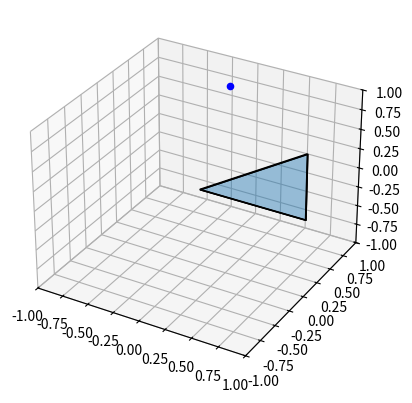

The matplotlib source for this figure:
import numpy as np
import matplotlib.pyplot as plt
from mpl_toolkits.mplot3d import Axes3D
from mpl_toolkits.mplot3d.art3d import Poly3DCollection
from matplotlib.animation import FuncAnimation

ijkl_pressed = [False, False, False, False];

def on_key_press(event):
    print(f'Key pressed: {event.key}')
    if (event.key in ('y', 'g', 'h', 'j')):
        ijkl_pressed[('y', 'g', 'h', 'j').index(event.key)] = True;

def on_key_released(event):
    print(f'Key released: {event.key}')
    if (event.key in ('y', 'g', 'h', 'j')):
        ijkl_pressed[('y', 'g', 'h', 'j').index(event.key)] = False;

proj_point = np.array([0, .5, 1]);

# Define the vertices of a triangle
vertices = np.array([[0, 0, 0],
                     [1, 0, 0],
                     [0.5, 1, 0]], dtype=np.float64)

# Define the connections to form a triangle
faces = np.array([[vertices[0], vertices[1], vertices[2]]])

# project point into the vector space defined by the orthogonal basis
def project_to_orthogonal(orthogonal_basis, point):
    if (len(orthogonal_basis) == 0):
        return np.zeros(point.shape);

    result = np.zeros(point.shape);
    for i in range(len(orthogonal_basis)):
        b = orthogonal_basis[i]
        result += np.dot(point, b) / (np.linalg.norm(b) ** 2) * b

    return result;

# proejct a point into the vector space defined by the basis
def project(basis, point):
    # orhogonalize he basis
    for i in range(len(basis)):
        newbas = basis[i] - project_to_orthogonal(basis[:i], basis[i]);
        basis[i] = newbas;

    return project_to_orthogonal(basis, point);

# project a point into the affine space defined by the affine set of points.
def project_affine(affine_space, point, origin_index=0):
    return project(np.array([affine_space[i] - affine_space[origin_index] for i in range(len(affine_space)) if i != origin_index]), point - affine_space[origin_index]);

r = project_affine(vertices.copy(), proj_point);
print(r);
print(vertices);

# Initialize the plot
fig = plt.figure()
ax = fig.add_subplot(111, projection='3d')

fig.canvas.mpl_connect('key_press_event', on_key_press)
fig.canvas.mpl_connect('key_release_event', on_key_released)

wall_faces = [];
for i in range(len(faces[0])):
    a, b = faces[0][i], faces[0][(i + 1) % len(faces[0])];
    wall_faces.append([a, b, b, a]);

print(wall_faces);

wall_faces = np.array(wall_faces, dtype=np.float64);

print(wall_faces.shape)

# Create the triangle
triangle = ax.add_collection3d(Poly3DCollection(faces, linewidths=1, edgecolors='k', alpha=.25))
extension_part = ax.add_collection3d(Poly3DCollection(faces, linewidths=1, edgecolors='k', alpha=.25))
extension_wall = ax.add_collection3d(Poly3DCollection(wall_faces, linewidths=1, edgecolors='k', alpha=.25));

proj_disp = ax.scatter(*proj_point, c='b', marker='o', label='Points');
# res_proj_disp = ax.scatter(*r, c='b', marker='o', label='Points');

a_k = 1;

# Animation function
def animate(frame):
    global a_k;
    """global r, proj_point;
    if (ijkl_pressed[0]):
        proj_point[0] += .025;
    if (ijkl_pressed[2]):
        proj_point[0] -= .025;
    if (ijkl_pressed[1]):
        proj_point[1] += .025;
    if (ijkl_pressed[3]):
        print("slender");
        proj_point[1] -= .025;

    #print(proj_point);
    r = project_affine(vertices.copy(), proj_point);
    print(vertices.copy());
    #print(proj_disp._offsets3d);
    proj_disp._offsets3d = tuple([(float(i),) for i in proj_point]);
    res_proj_disp._offsets3d = tuple([(float(i),) for i in r]);
    #proj_disp.set_offsets(proj_point);
    #res_proj_disp.set_offsets(r);
    """
    """# Rotate the triangle around the z-axis
    angle = frame * np.pi / 180
    rotation_matrix = np.array([[np.cos(angle), -np.sin(angle), 0],
                                 [np.sin(angle), np.cos(angle), 0],
                                 [0, 0, 1]])
    rotated_vertices = vertices.dot(rotation_matrix)
    
    # Update the triangle vertices
    triangle.set_verts([rotated_vertices])"""

    for i in range(len(faces[0])):
        faces[0][i] = proj_point + a_k * (faces[0][i] - proj_point);

    for i in range(len(wall_faces)):
        wall_faces[i][2] = proj_point + a_k * (wall_faces[i][2] - proj_point);
        wall_faces[i][3] = proj_point + a_k * (wall_faces[i][3] - proj_point);

    extension_part.set_verts(faces);
    a_k = max(0.01, a_k - .001);

    print(wall_faces);
    extension_wall.set_verts(wall_faces);

# Create the animation
ani = FuncAnimation(fig, animate, frames=np.arange(0, 360, 10), interval=50)

# Set plot limits
ax.set_xlim([-1, 1])
ax.set_ylim([-1, 1])
ax.set_zlim([-1, 1])

# Show the plot
#plt.axis('off')
plt.show()
